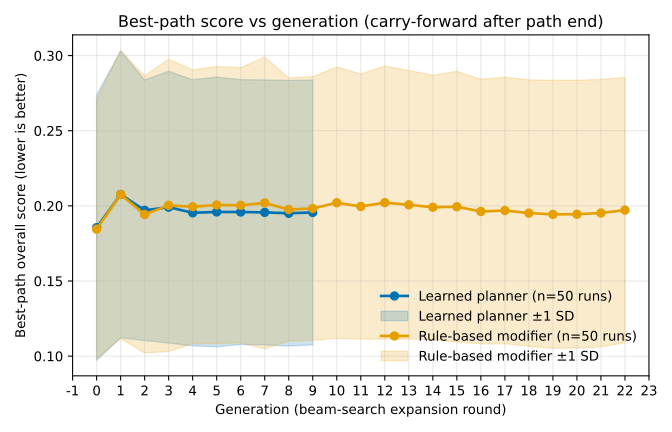

The table this chart was drawn from, first rows:
mode, generation, mean_score, sd_score, n_runs
planner, 0, 0.1855, 0.08831, 50
planner, 1, 0.2076, 0.09543, 50
planner, 2, 0.197, 0.0867, 50
planner, 3, 0.1991, 0.09046, 50
planner, 4, 0.1954, 0.08856, 50
planner, 5, 0.1959, 0.08977, 50
planner, 6, 0.1959, 0.08813, 50
planner, 7, 0.1957, 0.08816, 50
planner, 8, 0.1951, 0.08838, 50
planner, 9, 0.1956, 0.08817, 50
rule_based, 0, 0.1845, 0.08612, 50
rule_based, 1, 0.2076, 0.0959, 50
rule_based, 2, 0.1943, 0.09219, 50
rule_based, 3, 0.2004, 0.09726, 50
rule_based, 4, 0.1994, 0.09106, 50
rule_based, 5, 0.2006, 0.09218, 50
rule_based, 6, 0.2004, 0.09155, 50
rule_based, 7, 0.2019, 0.09712, 50
rule_based, 8, 0.1976, 0.08762, 50
rule_based, 9, 0.1983, 0.08774, 50
rule_based, 10, 0.2021, 0.09034, 50
rule_based, 11, 0.1996, 0.08817, 50
rule_based, 12, 0.2021, 0.09085, 50
rule_based, 13, 0.2007, 0.08935, 50
rule_based, 14, 0.1991, 0.08789, 50
rule_based, 15, 0.1994, 0.09008, 50
rule_based, 16, 0.1962, 0.08802, 50
rule_based, 17, 0.1969, 0.08875, 50
rule_based, 18, 0.1952, 0.08866, 50
rule_based, 19, 0.1943, 0.08916, 50
rule_based, 20, 0.1944, 0.08913, 50
rule_based, 21, 0.1952, 0.08895, 50
rule_based, 22, 0.1972, 0.08828, 50
